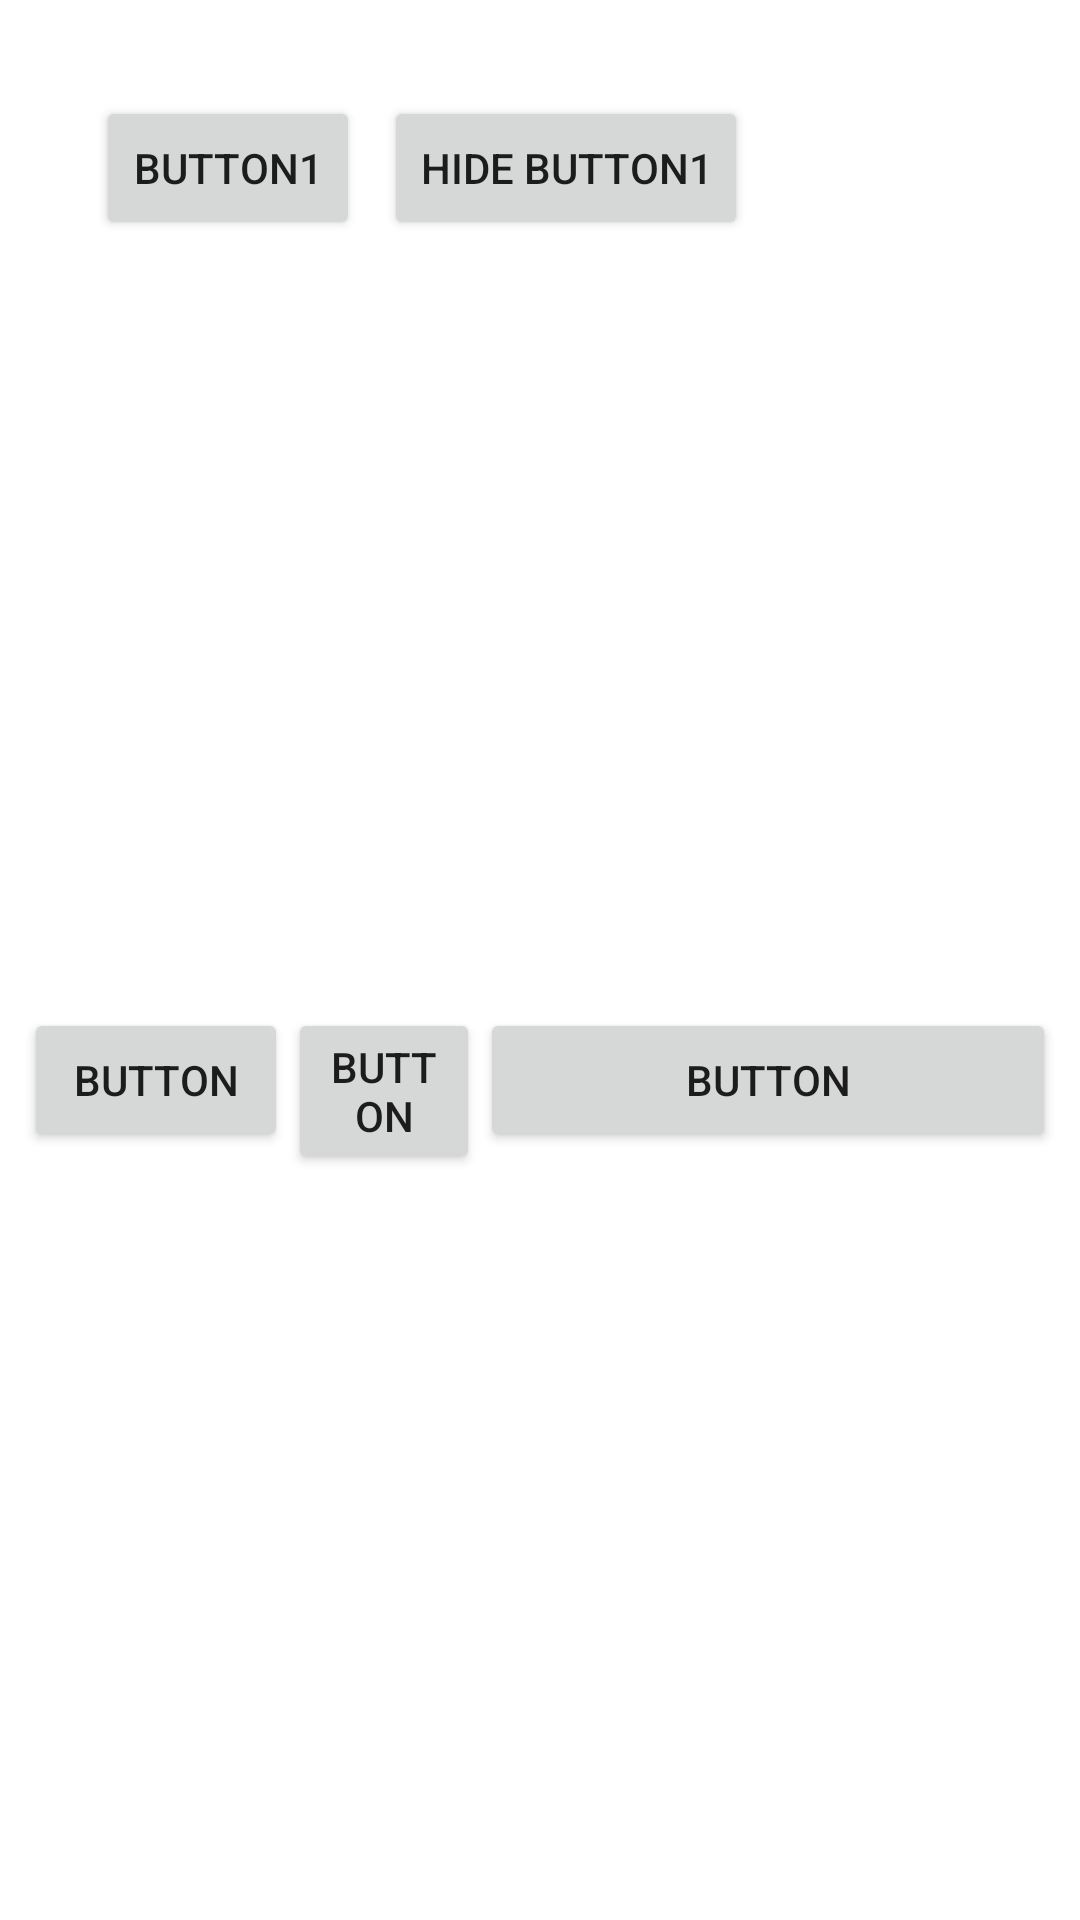

Here is an Android app screen rendered from its layout file. Give the layout XML and the strings, colors and styles it references.
<!-- AndroidManifest.xml: application theme AppTheme -->
<!-- res/layout/activity_gone_chain_guidelines.xml -->
<?xml version="1.0" encoding="utf-8"?>
<layout xmlns:android="http://schemas.android.com/apk/res/android"
    xmlns:app="http://schemas.android.com/apk/res-auto">

    <androidx.constraintlayout.widget.ConstraintLayout
        android:layout_width="match_parent"
        android:layout_height="match_parent">


        <Button
            android:id="@+id/button1"
            android:layout_width="wrap_content"
            android:layout_height="wrap_content"
            android:layout_marginStart="32dp"
            android:layout_marginTop="32dp"
            android:text="@string/button1"
            app:layout_constraintStart_toStartOf="parent"
            app:layout_constraintTop_toTopOf="parent" />

        
        <Button
            android:id="@+id/button2"
            android:layout_width="wrap_content"
            android:layout_height="wrap_content"
            android:layout_marginStart="8dp"
            android:text="@string/hide_button1"
            app:layout_constraintStart_toEndOf="@+id/button1"
            app:layout_constraintTop_toTopOf="@+id/button1"
            app:layout_goneMarginStart="32dp"
            app:layout_goneMarginTop="32dp" />


        <androidx.constraintlayout.widget.Guideline
            android:id="@+id/guideline"
            android:layout_width="wrap_content"
            android:layout_height="wrap_content"
            android:orientation="horizontal"
            app:layout_constraintGuide_percent="0.5" />

        
        <Button
            android:id="@+id/button21"
            android:layout_width="wrap_content"
            android:layout_height="wrap_content"
            android:layout_marginStart="8dp"
            android:layout_marginTop="16dp"
            android:text="@string/button"
            app:layout_constraintEnd_toStartOf="@+id/button22"
            app:layout_constraintHorizontal_chainStyle="spread_inside"
            app:layout_constraintStart_toStartOf="parent"
            app:layout_constraintTop_toTopOf="@+id/guideline" />

        
        
        <Button
            android:id="@+id/button22"
            android:layout_width="0dp"
            android:layout_height="wrap_content"
            android:layout_marginTop="16dp"
            android:text="@string/button"
            app:layout_constraintEnd_toStartOf="@+id/button23"
            app:layout_constraintHorizontal_weight="1"
            app:layout_constraintStart_toEndOf="@+id/button21"
            app:layout_constraintTop_toTopOf="@+id/guideline" />

        <Button
            android:id="@+id/button23"
            android:layout_width="0dp"
            android:layout_height="wrap_content"
            android:layout_marginTop="16dp"
            android:layout_marginEnd="8dp"
            android:text="@string/button"
            app:layout_constraintEnd_toEndOf="parent"
            app:layout_constraintHorizontal_weight="3"
            app:layout_constraintStart_toEndOf="@+id/button22"
            app:layout_constraintTop_toTopOf="@+id/guideline" />

    </androidx.constraintlayout.widget.ConstraintLayout>
</layout>
<!-- resources referenced by this layout -->
<resources>
  <string name="button">Button</string>
  <string name="button1">Button1</string>
  <string name="hide_button1">Hide Button1</string>
  <style name="AppTheme" parent="Theme.MaterialComponents.Light.DarkActionBar">
          <item name="colorPrimary">@color/colorPrimary</item>
          <item name="colorPrimaryDark">@color/colorPrimaryDark</item>
          <item name="colorAccent">@color/colorAccent</item>
      </style>
  <!-- not gathered from this repository: default colours our renderer supplied (Android Studio template values) -->
  <color name="colorPrimary">#FF6200EE</color>
  <color name="colorPrimaryDark">#FF3700B3</color>
  <color name="colorAccent">#FF03DAC5</color>
</resources>
